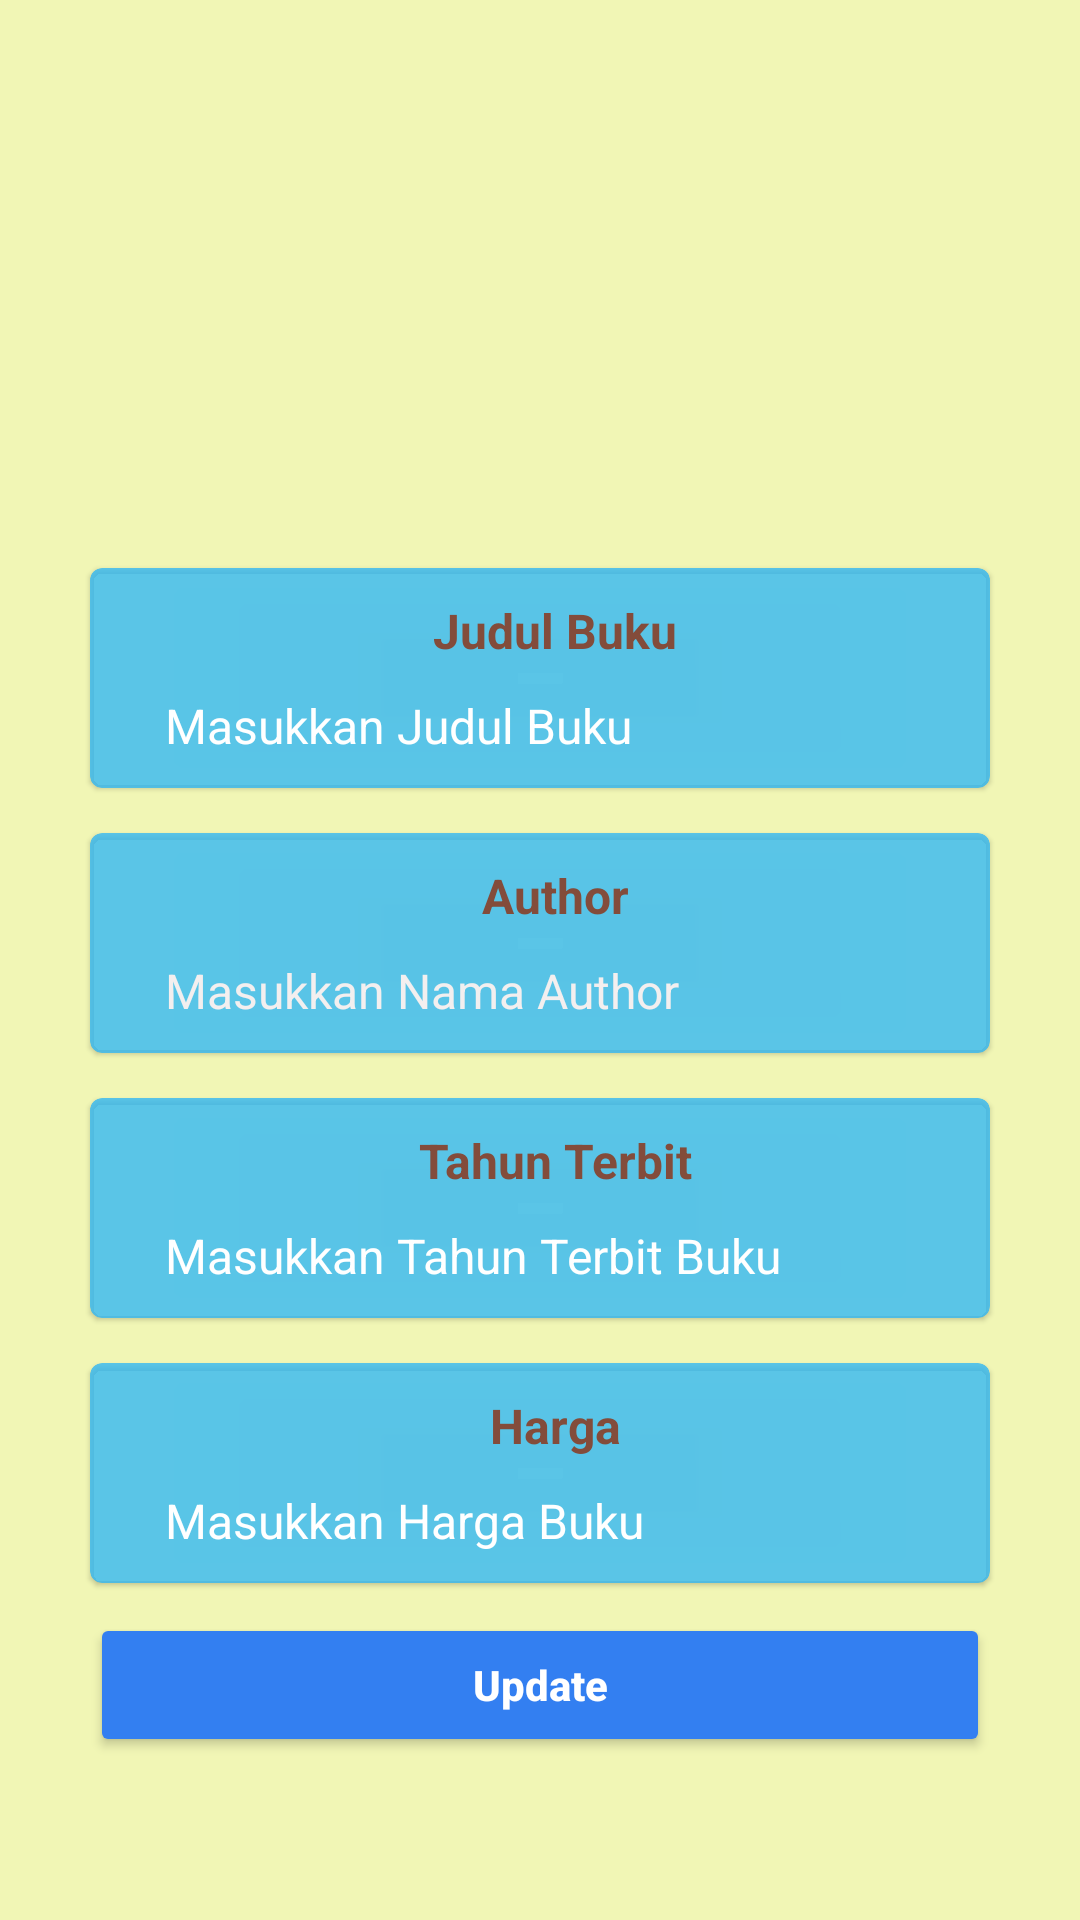

Layout XML and referenced resources for this Android screen:
<!-- AndroidManifest.xml: application theme Theme.Perpus2 -->
<!-- res/layout/activity_update_buku.xml -->
<?xml version="1.0" encoding="utf-8"?>
<LinearLayout xmlns:android="http://schemas.android.com/apk/res/android"
    xmlns:tools="http://schemas.android.com/tools"
    android:layout_width="match_parent"
    android:layout_height="match_parent"
    tools:context=".MainActivity"
    android:orientation="vertical"
    android:padding="8dp"
    android:background="#F1F6B5"
    android:gravity="center_vertical">

    <ScrollView
        android:layout_width="match_parent"
        android:layout_height="match_parent">

    <LinearLayout
        android:layout_width="match_parent"
        android:layout_height="wrap_content"
        android:orientation="vertical"
        tools:ignore="UselessParent"
        android:layout_gravity="center">

        <androidx.appcompat.widget.AppCompatImageView
            android:layout_width="120dp"
            android:layout_height="120dp"
            android:src="@drawable/books2"
            android:layout_gravity="center_horizontal" />

        <com.google.android.material.card.MaterialCardView
            android:layout_width="300dp"
            android:layout_marginTop="15dp"
            android:layout_height="wrap_content"
            android:layout_gravity="center_horizontal"
            android:backgroundTint="#C62FB7F6">

            <LinearLayout
                android:layout_width="match_parent"
                android:layout_height="wrap_content"
                android:orientation="vertical">

                <androidx.appcompat.widget.AppCompatTextView
                    android:layout_width="match_parent"
                    android:layout_height="wrap_content"
                    android:text="@string/ed_judul"
                    android:textColor="#834C3B"
                    android:textStyle="bold"
                    android:layout_marginStart="10dp"
                    android:textSize="16sp"
                    android:gravity="center"
                    android:layout_marginTop="10dp"/>

                    <com.google.android.material.textfield.TextInputEditText
                        android:id="@+id/judul_baru"
                        android:layout_width="270dp"
                        android:layout_height="wrap_content"
                        android:hint="@string/ed_masukkan_judul"
                        android:textColor="@color/white"
                        android:padding="10dp"
                        android:textSize="16sp"
                        android:textColorHint="@color/white"
                        android:backgroundTint="#00337FF1"
                        android:inputType="textPersonName"
                        android:layout_gravity="center"/>

            </LinearLayout>

        </com.google.android.material.card.MaterialCardView>

        <com.google.android.material.card.MaterialCardView
            android:layout_width="300dp"
            android:layout_height="wrap_content"
            android:layout_marginTop="15dp"
            android:layout_gravity="center_horizontal"
            android:backgroundTint="#C62FB7F6">

            <LinearLayout
                android:layout_width="match_parent"
                android:layout_height="wrap_content"
                android:orientation="vertical">

                <androidx.appcompat.widget.AppCompatTextView
                    android:layout_width="match_parent"
                    android:layout_height="wrap_content"
                    android:text="@string/ed_author"
                    android:textColor="#834C3B"
                    android:textStyle="bold"
                    android:layout_marginStart="10dp"
                    android:textSize="16sp"
                    android:gravity="center"
                    android:layout_marginTop="10dp"/>

                    <com.google.android.material.textfield.TextInputEditText
                        android:id="@+id/author_baru"
                        android:layout_width="270dp"
                        android:layout_height="wrap_content"
                        android:hint="@string/ed_masukkan_author"
                        android:textColor="@color/white"
                        android:padding="10dp"
                        android:textSize="16sp"
                        android:textColorHint="#F3EFEF"
                        android:backgroundTint="#00337FF1"
                        android:layout_gravity="center"
                        android:inputType="textPersonName"/>

            </LinearLayout>

        </com.google.android.material.card.MaterialCardView>

        <com.google.android.material.card.MaterialCardView
            android:layout_width="300dp"
            android:layout_height="wrap_content"
            android:layout_marginTop="15dp"
            android:layout_gravity="center_horizontal"
            android:backgroundTint="#C62FB7F6">

            <LinearLayout
                android:layout_width="match_parent"
                android:layout_height="wrap_content"
                android:orientation="vertical">

                <androidx.appcompat.widget.AppCompatTextView
                    android:layout_width="match_parent"
                    android:layout_height="wrap_content"
                    android:text="@string/ed_tahun"
                    android:textColor="#834C3B"
                    android:textStyle="bold"
                    android:layout_marginStart="10dp"
                    android:textSize="16sp"
                    android:gravity="center"
                    android:layout_marginTop="10dp"/>

                    <com.google.android.material.textfield.TextInputEditText
                        android:id="@+id/tahun_baru"
                        android:layout_width="270dp"
                        android:layout_height="wrap_content"
                        android:layout_gravity="center"
                        android:backgroundTint="#00337FF1"
                        android:hint="@string/ed_masukkan_tahun"
                        android:inputType="number"
                        android:padding="10dp"
                        android:textColor="@color/white"
                        android:textColorHint="#FFFFFF"
                        android:textSize="16sp" />

            </LinearLayout>

        </com.google.android.material.card.MaterialCardView>

        <com.google.android.material.card.MaterialCardView
            android:layout_width="300dp"
            android:layout_height="wrap_content"
            android:layout_marginTop="15dp"
            android:layout_gravity="center_horizontal"
            android:backgroundTint="#C62FB7F6">

            <LinearLayout
                android:layout_width="match_parent"
                android:layout_height="wrap_content"
                android:orientation="vertical">

                <androidx.appcompat.widget.AppCompatTextView
                    android:layout_width="match_parent"
                    android:layout_height="wrap_content"
                    android:text="@string/ed_harga"
                    android:textColor="#834C3B"
                    android:textStyle="bold"
                    android:layout_marginStart="10dp"
                    android:textSize="16sp"
                    android:gravity="center"
                    android:layout_marginTop="10dp"/>

                    <com.google.android.material.textfield.TextInputEditText
                        android:id="@+id/harga_baru"
                        android:layout_width="270dp"
                        android:layout_height="wrap_content"
                        android:hint="@string/ed_masukkan_harga"
                        android:textColor="#FBFBFB"
                        android:padding="10dp"
                        android:textSize="16sp"
                        android:textColorHint="@color/white"
                        android:backgroundTint="#00337FF1"
                        android:layout_gravity="center"
                        android:inputType="number"/>

            </LinearLayout>

        </com.google.android.material.card.MaterialCardView>

        <androidx.appcompat.widget.AppCompatButton
            android:id="@+id/appCompatButtonUpdate"
            android:layout_width="300dp"
            android:layout_height="wrap_content"
            android:layout_gravity="center_horizontal"
            android:layout_marginTop="10dp"
            android:backgroundTint="#337FF1"
            android:text="@string/btn_update"
            android:textAllCaps="false"
            android:textStyle="bold"
            android:textColor="#FFFFFF"/>

    </LinearLayout>

    </ScrollView>

</LinearLayout>
<!-- resources referenced by this layout -->
<resources>
  <string name="btn_update">Update</string>
  <string name="ed_author">Author</string>
  <string name="ed_harga">Harga</string>
  <string name="ed_judul">Judul Buku</string>
  <string name="ed_masukkan_author">Masukkan Nama Author</string>
  <string name="ed_masukkan_harga">Masukkan Harga Buku</string>
  <string name="ed_masukkan_judul">Masukkan Judul Buku</string>
  <string name="ed_masukkan_tahun">Masukkan Tahun Terbit Buku</string>
  <string name="ed_tahun">Tahun Terbit</string>
  <style name="Theme.Perpus2" parent="Theme.MaterialComponents.DayNight.DarkActionBar">
          
          <item name="colorPrimary">@color/white</item>
          <item name="colorPrimaryVariant">@color/purple_700</item>
          <item name="colorOnPrimary">@color/white</item>
          
          <item name="colorSecondary">@color/teal_200</item>
          <item name="colorSecondaryVariant">@color/teal_700</item>
          <item name="colorOnSecondary">@color/black</item>
          
          <item name="android:statusBarColor" tools:targetApi="l">?attr/colorPrimaryVariant</item>
          
      </style>
  <!-- not gathered from this repository: default colours our renderer supplied (Android Studio template values) -->
  <color name="purple_700">#FF3700B3</color>
  <color name="teal_200">#FF03DAC5</color>
  <color name="teal_700">#FF018786</color>
  <color name="black">#FF000000</color>
  <color name="white">#FFFFFFFF</color>
</resources>
